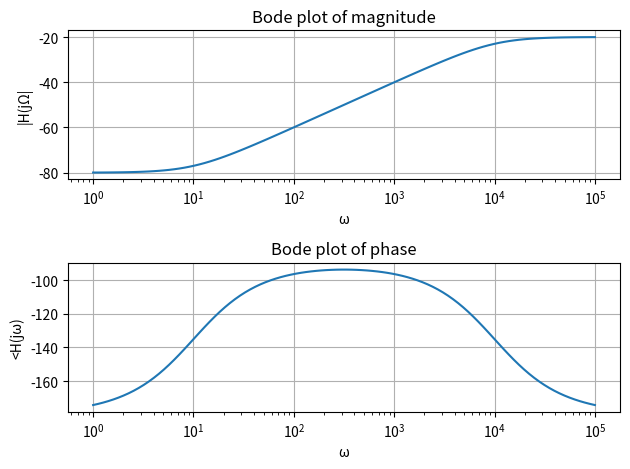

This figure's Python source:
import scipy.signal as sp
import numpy as np
import matplotlib as mp
import matplotlib.pyplot as plt
plt.figure(5)
Hc=sp.lti([-0.1,-1],[1,10**4])
w,mod,phi=Hc.bode()
plt.subplot(2,1,1)
plt.title('Bode plot of magnitude')
plt.xlabel("\u03C9")
plt.ylabel("|H(j\u03A9|")
plt.semilogx(w,(mod))
plt.grid()
plt.subplot(2,1,2)
plt.title('Bode plot of phase')
plt.xlabel("\u03C9")
plt.ylabel("<H(j\u03C9)")
plt.semilogx(w,phi)
plt.grid()
plt.tight_layout()
plt.show()